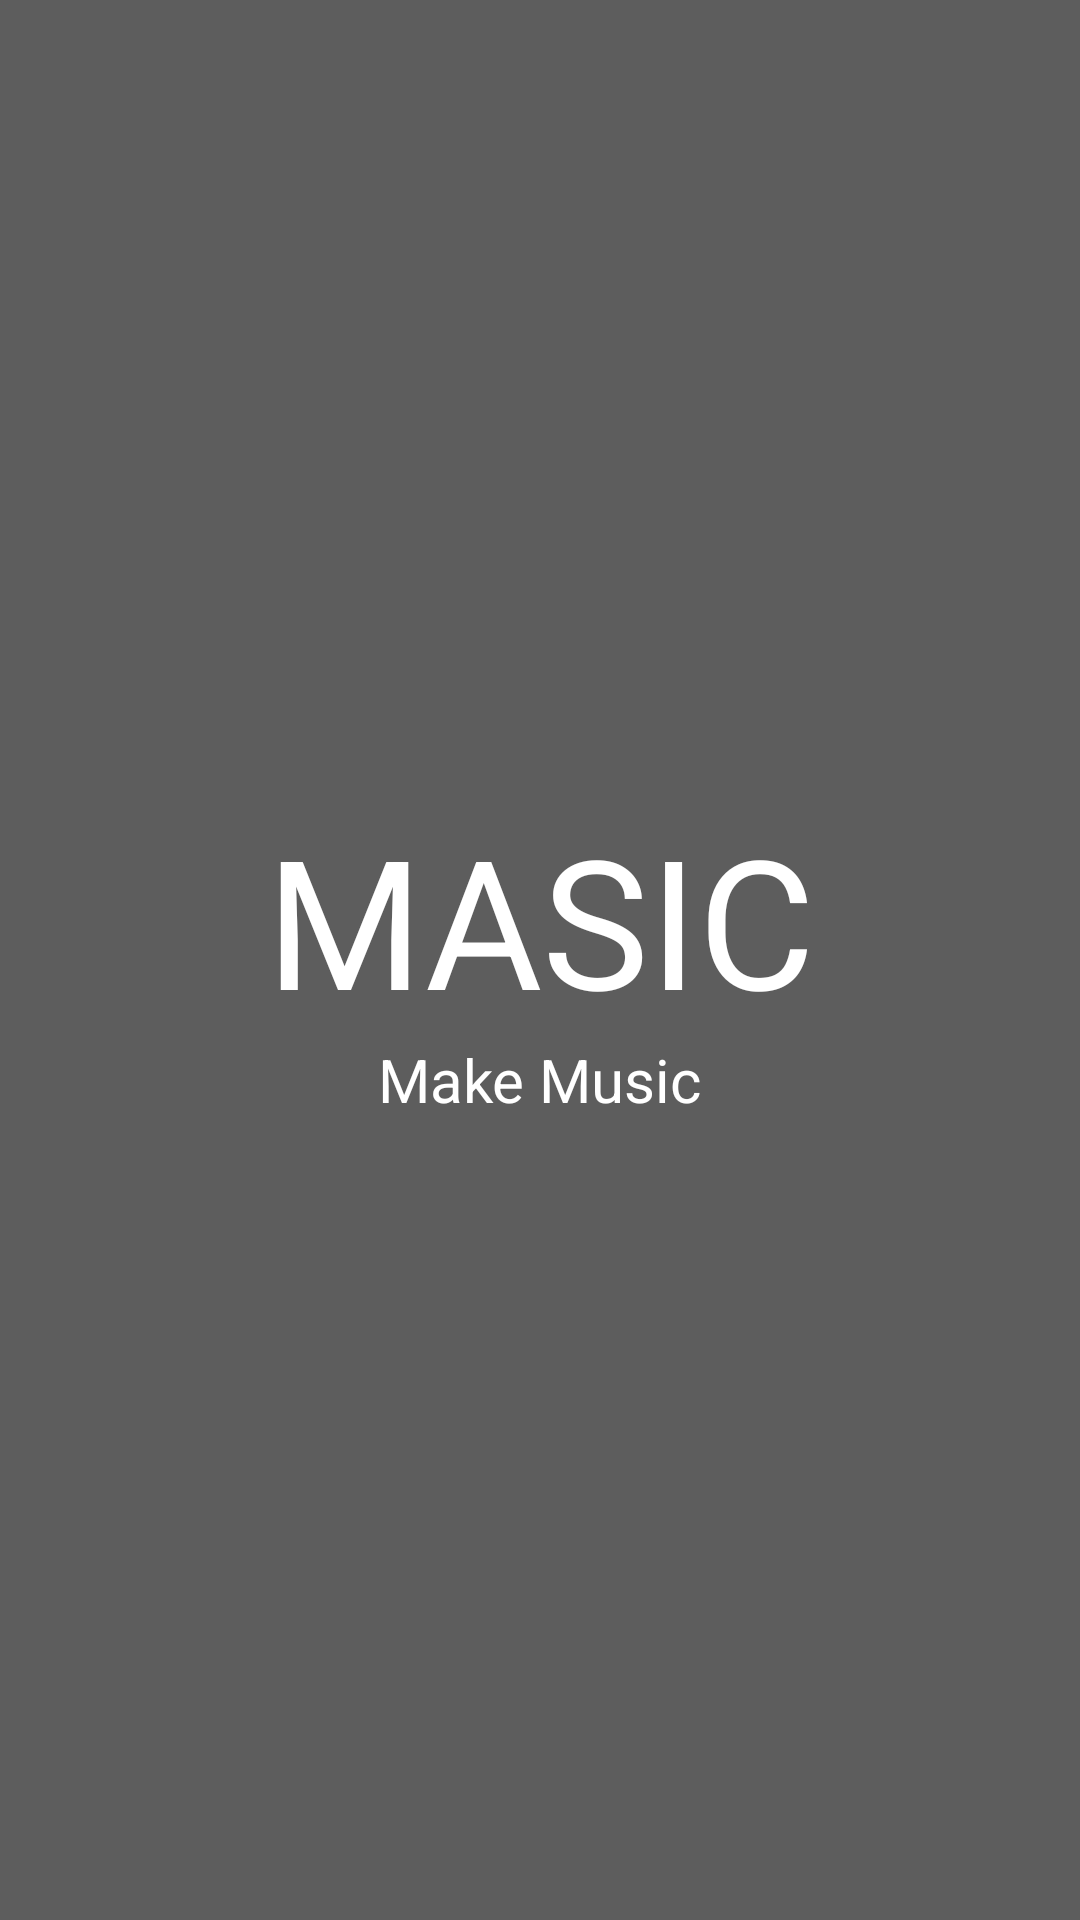

Write the Android layout XML for this screen, with the resource values it uses.
<!-- AndroidManifest.xml: activity theme NoTitle -->
<!-- res/layout/activity_intro.xml -->
<?xml version="1.0" encoding="utf-8"?>
<LinearLayout xmlns:android="http://schemas.android.com/apk/res/android"
    android:layout_width="match_parent"
    android:layout_height="match_parent"
    android:gravity="center"
    android:background="#5D5D5D"
    android:orientation="vertical">

    <TextView
        android:id="@+id/masic"
        android:gravity="center"
        android:layout_width="match_parent"
        android:layout_height="wrap_content"
        android:text="MASIC"
        android:textSize="60dp"
        android:textColor="#ffffff"/>
    <TextView
        android:id="@+id/makeMusic"
        android:layout_width="wrap_content"
        android:layout_height="wrap_content"
        android:text="Make Music"
        android:textSize="20dp"
        android:textColor="#ffffff"/>

</LinearLayout>
<!-- resources referenced by this layout -->
<resources>
  <style parent="Theme.AppCompat.Light.DarkActionBar" name="NoTitle">
          
          <item name="colorPrimary">@color/colorPrimary</item>
          <item name="colorPrimaryDark">@color/colorPrimaryDark</item>
          <item name="colorAccent">@color/colorAccent</item>
          <item name="windowNoTitle">true</item>
      </style>
  <color name="colorPrimary">#5D5D5D</color>
  <color name="colorPrimaryDark">#3700B3</color>
  <color name="colorAccent">#03DAC5</color>
</resources>
